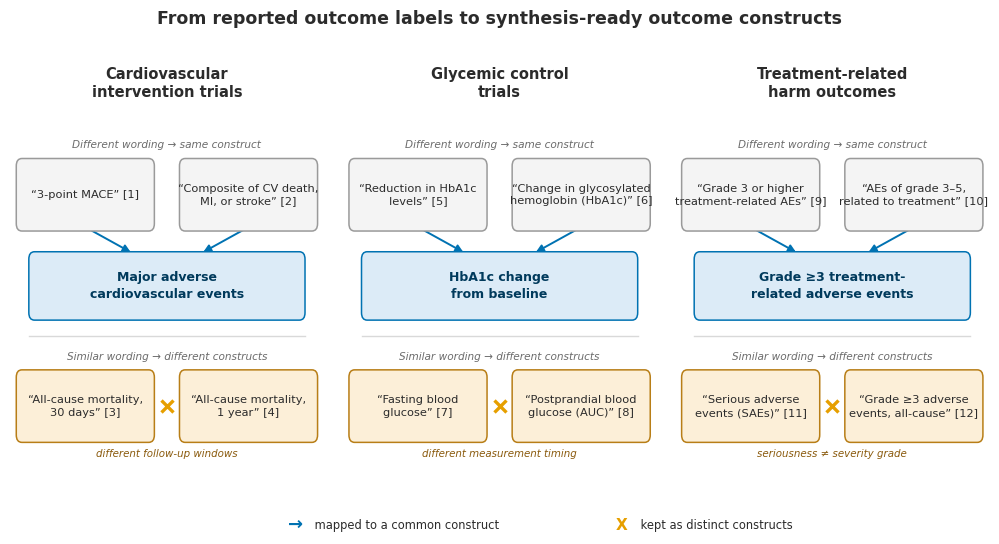

Write the Python code that produced this figure.
"""
Figure: outcome semantic alignment / clustering across three intervention domains.

Illustrates the paragraph's central contrast:
  (1) differently-labeled outcomes that map onto the SAME construct, and
  (2) similarly-labeled outcomes that must NOT be mapped together, because
      they differ on follow-up window, measurement timing, or the specific
      construct being graded.

Each of the 3 columns is a real example drawn from a published/registered
trial (see REFERENCES at the bottom, and the numbered superscripts in the
figure). Edit COLUMNS below to change wording/examples; edit REFERENCES to
keep citation numbers in sync.

Output: outcome_mapping_figure.pdf (vector, edit-safe) in this folder.
"""

import matplotlib.pyplot as plt
from matplotlib.patches import FancyBboxPatch, FancyArrowPatch
from matplotlib.path import Path

# ---------------------------------------------------------------------------
# Style: Nature Medicine-ish — sans-serif, restrained color, no chart junk.
# ---------------------------------------------------------------------------
plt.rcParams.update({
    "font.family": "sans-serif",
    "font.sans-serif": ["Arial", "Helvetica", "DejaVu Sans"],
    "pdf.fonttype": 42,   # embed as editable text, not outlines/curves
    "ps.fonttype": 42,
    "axes.linewidth": 0,
})

BLUE = "#0072B2"     # merge / converges-to-one-construct
ORANGE = "#E69F00"   # kept separate / must NOT be merged
INK = "#2B2B2B"
GRAY = "#6B6B6B"
BOX_FACE = "#F4F4F4"
BOX_EDGE = "#9A9A9A"

FIG_W, FIG_H = 10.2, 5.6

COLUMNS = [
    {
        "title": "Cardiovascular\nintervention trials",
        "construct": "Major adverse\ncardiovascular events",
        "merge_labels": [
            "“3-point MACE” [1]",
            "“Composite of CV death,\nMI, or stroke” [2]",
        ],
        "merge_heading": "Different wording → same construct",
        "sep_labels": [
            "“All-cause mortality,\n30 days” [3]",
            "“All-cause mortality,\n1 year” [4]",
        ],
        "sep_heading": "Similar wording → different constructs",
        "sep_note": "different follow-up windows",
    },
    {
        "title": "Glycemic control\ntrials",
        "construct": "HbA1c change\nfrom baseline",
        "merge_labels": [
            "“Reduction in HbA1c\nlevels” [5]",
            "“Change in glycosylated\nhemoglobin (HbA1c)” [6]",
        ],
        "merge_heading": "Different wording → same construct",
        "sep_labels": [
            "“Fasting blood\nglucose” [7]",
            "“Postprandial blood\nglucose (AUC)” [8]",
        ],
        "sep_heading": "Similar wording → different constructs",
        "sep_note": "different measurement timing",
    },
    {
        "title": "Treatment-related\nharm outcomes",
        "construct": "Grade ≥3 treatment-\nrelated adverse events",
        "merge_labels": [
            "“Grade 3 or higher\ntreatment-related AEs” [9]",
            "“AEs of grade 3–5,\nrelated to treatment” [10]",
        ],
        "merge_heading": "Different wording → same construct",
        "sep_labels": [
            "“Serious adverse\nevents (SAEs)” [11]",
            "“Grade ≥3 adverse\nevents, all-cause” [12]",
        ],
        "sep_heading": "Similar wording → different constructs",
        "sep_note": "seriousness ≠ severity grade",
    },
]

REFERENCES = [
    "1,2. Zinman B, et al. Empagliflozin, Cardiovascular Outcomes, and Mortality in Type 2 Diabetes "
    "(EMPA-REG OUTCOME). N Engl J Med 2015. pubmed.ncbi.nlm.nih.gov/26378978  |  "
    "Cardiovascular Inflammation Reduction Trial (CIRT). ClinicalTrials.gov NCT01594333.",
    "3,4. ACURATE neo2 IDE trial. ClinicalTrials.gov NCT03735667.  |  Frailty in Elderly Patients "
    "Receiving Cardiac Interventional Procedures. ClinicalTrials.gov NCT02386124.",
    "5,6. Impact of a digital application on HbA1c levels in people with diabetes: a randomized "
    "controlled trial. PMC12257309.  |  Comparison of NN1250 With Insulin Glargine in Type 1 "
    "Diabetes. ClinicalTrials.gov NCT01079234.",
    "7,8. Determining the optimal fasting glucose target for patients with type 2 diabetes "
    "(FPG GOAL trial). PubMed 30938035.  |  Improvements to postprandial glucose control in "
    "subjects with type 2 diabetes: a randomized placebo-controlled trial of a probiotic "
    "formulation. PubMed 32675291.",
    "9,10. Schmid P, et al. Pembrolizumab for Early Triple-Negative Breast Cancer (KEYNOTE-522). "
    "N Engl J Med 2020. doi:10.1056/NEJMoa1910549  |  Eggermont AMM, et al. Adjuvant Pembrolizumab "
    "versus Placebo in Resected Stage III Melanoma. N Engl J Med 2018. doi:10.1056/NEJMoa1802357",
    "11,12. Phase 1 Study of SGI-110 in Patients With Acute Myeloid Leukemia. ClinicalTrials.gov "
    "NCT02293993.  |  Gandhi L, et al. Pembrolizumab plus Chemotherapy in Metastatic Non-Small-Cell "
    "Lung Cancer (KEYNOTE-189). N Engl J Med 2018. doi:10.1056/NEJMoa1801005",
]


def rounded_box(ax, x, y, w, h, text, face, edge, fontsize=8.2, fontweight="normal",
                 textcolor=INK, zorder=3):
    box = FancyBboxPatch(
        (x - w / 2, y - h / 2), w, h,
        boxstyle="round,pad=0.010,rounding_size=0.018",
        facecolor=face, edgecolor=edge, linewidth=1.1, zorder=zorder,
    )
    ax.add_patch(box)
    ax.text(x, y, text, ha="center", va="center", fontsize=fontsize,
             fontweight=fontweight, color=textcolor, zorder=zorder + 1,
             linespacing=1.35)
    return box


def converge_arrow(ax, x0, y0, x1, y1, color):
    arrow = FancyArrowPatch(
        (x0, y0), (x1, y1),
        connectionstyle="arc3,rad=0.0",
        arrowstyle="-|>", mutation_scale=11,
        linewidth=1.4, color=color, zorder=2, shrinkA=2, shrinkB=4,
    )
    ax.add_patch(arrow)


def draw_column(ax, col):
    ax.set_xlim(0, 1)
    ax.set_ylim(0, 1)
    ax.axis("off")

    # Column title
    ax.text(0.5, 0.965, col["title"], ha="center", va="top",
             fontsize=10.5, fontweight="bold", color=INK, linespacing=1.3)

    # --- Merge block -------------------------------------------------
    ax.text(0.5, 0.775, col["merge_heading"], ha="center", va="center",
             fontsize=7.6, style="italic", color=GRAY)

    lx, rx = 0.24, 0.76
    top_y = 0.655
    rounded_box(ax, lx, top_y, 0.42, 0.155, col["merge_labels"][0],
                BOX_FACE, BOX_EDGE)
    rounded_box(ax, rx, top_y, 0.42, 0.155, col["merge_labels"][1],
                BOX_FACE, BOX_EDGE)

    construct_y = 0.435
    rounded_box(ax, 0.5, construct_y, 0.86, 0.145, col["construct"],
                "#DCEBF7", BLUE, fontsize=9.0, fontweight="bold",
                textcolor="#003A5C", zorder=3)

    converge_arrow(ax, lx, top_y - 0.078, 0.5 - 0.10, construct_y + 0.075, BLUE)
    converge_arrow(ax, rx, top_y - 0.078, 0.5 + 0.10, construct_y + 0.075, BLUE)

    # divider
    ax.plot([0.06, 0.94], [0.315, 0.315], color="#D9D9D9", linewidth=1.0, zorder=1)

    # --- Non-merge block ----------------------------------------------
    ax.text(0.5, 0.265, col["sep_heading"], ha="center", va="center",
             fontsize=7.6, style="italic", color=GRAY)

    sep_y = 0.145
    rounded_box(ax, lx, sep_y, 0.42, 0.155, col["sep_labels"][0],
                "#FCEFD8", "#B87E17")
    rounded_box(ax, rx, sep_y, 0.42, 0.155, col["sep_labels"][1],
                "#FCEFD8", "#B87E17")

    # blocked-merge glyph between the two boxes (drawn, not a text glyph,
    # so it survives PDF font subsetting for journal submission)
    ax.plot([0.5], [sep_y], marker="x", markersize=9, markeredgewidth=2.4,
             color=ORANGE, zorder=4, linestyle="none")

    ax.text(0.5, sep_y - 0.115, col["sep_note"], ha="center", va="center",
             fontsize=7.4, style="italic", color="#8A5A0D")


def main():
    fig, axes = plt.subplots(1, 3, figsize=(FIG_W, FIG_H))
    fig.subplots_adjust(left=0.02, right=0.98, top=0.90, bottom=0.16, wspace=0.06)

    for ax, col in zip(axes, COLUMNS):
        draw_column(ax, col)

    fig.text(0.5, 0.975,
              "From reported outcome labels to synthesis-ready outcome constructs",
              ha="center", va="top", fontsize=12.5, fontweight="bold", color=INK)

    # Legend for the two mechanisms
    legend_y = 0.055
    ax0 = axes[0]
    fig.text(0.30, legend_y, "→", color=BLUE, fontsize=13, fontweight="bold",
             ha="center", va="center")
    fig.text(0.315, legend_y, " mapped to a common construct", color=INK,
             fontsize=8.3, ha="left", va="center")
    fig.text(0.62, legend_y, "X", color=ORANGE, fontsize=11, fontweight="bold",
             ha="center", va="center", family="sans-serif")
    fig.text(0.635, legend_y, " kept as distinct constructs", color=INK,
             fontsize=8.3, ha="left", va="center")

    out_pdf = "outcome_mapping_figure.pdf"
    fig.savefig(out_pdf)
    fig.savefig("outcome_mapping_figure.png", dpi=300)
    print(f"Saved {out_pdf}")

    # Emit the reference list as a companion text file for the figure legend.
    with open("outcome_mapping_figure_references.txt", "w") as f:
        f.write("References for figure superscripts (for figure legend / methods text):\n\n")
        f.write("\n".join(REFERENCES))
    print("Saved outcome_mapping_figure_references.txt")


if __name__ == "__main__":
    main()
